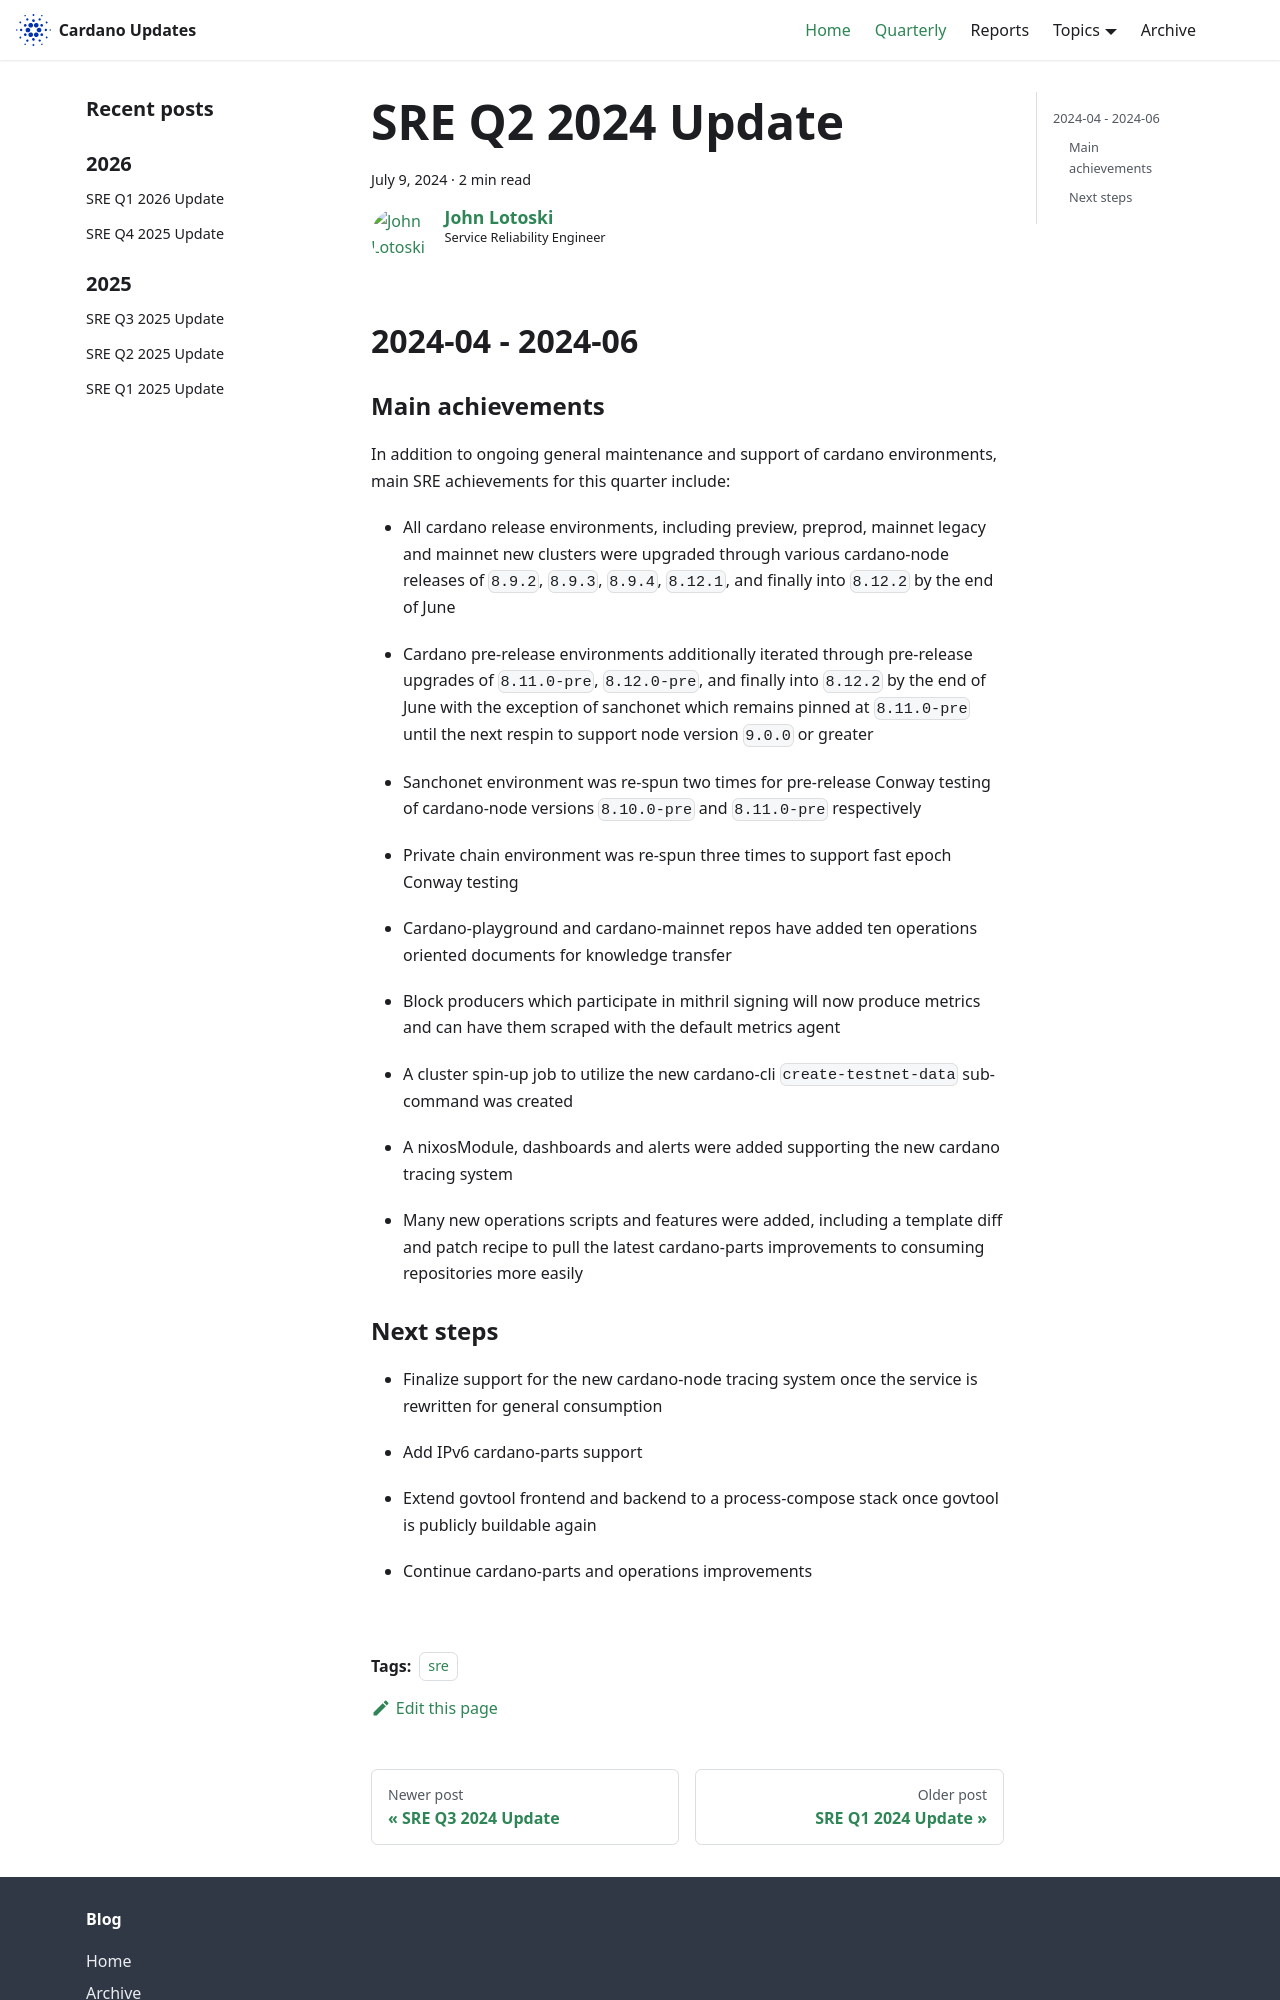

repository: IntersectMBO/cardano-updates · page: quarterly/2024-Q2-sre/index.html · generator: docusaurus

---
title: SRE Q2 2024 Update
slug: 2024-Q2-sre
authors: johnalotoski
tags: [sre]
hide_table_of_contents: false
---

## 2024-04 - 2024-06

### Main achievements

In addition to ongoing general maintenance and support of cardano environments,
main SRE achievements for this quarter include:

* All cardano release environments, including preview, preprod, mainnet legacy
  and mainnet new clusters were upgraded through various cardano-node releases of
  `8.9.2`, `8.9.3`, `8.9.4`, `8.12.1`, and finally into `8.12.2` by the end of
  June

* Cardano pre-release environments additionally iterated through pre-release
  upgrades of `8.11.0-pre`, `8.12.0-pre`, and finally into `8.12.2` by the end
  of June with the exception of sanchonet which remains pinned at `8.11.0-pre`
  until the next respin to support node version `9.0.0` or greater

* Sanchonet environment was re-spun two times for pre-release Conway testing of
  cardano-node versions `8.10.0-pre` and `8.11.0-pre` respectively

* Private chain environment was re-spun three times to support fast epoch
  Conway testing

* Cardano-playground and cardano-mainnet repos have added ten operations
  oriented documents for knowledge transfer

* Block producers which participate in mithril signing will now produce metrics
  and can have them scraped with the default metrics agent

* A cluster spin-up job to utilize the new cardano-cli `create-testnet-data`
  sub-command was created

* A nixosModule, dashboards and alerts were added supporting the new cardano
  tracing system

* Many new operations scripts and features were added, including a template
  diff and patch recipe to pull the latest cardano-parts improvements to
  consuming repositories more easily
